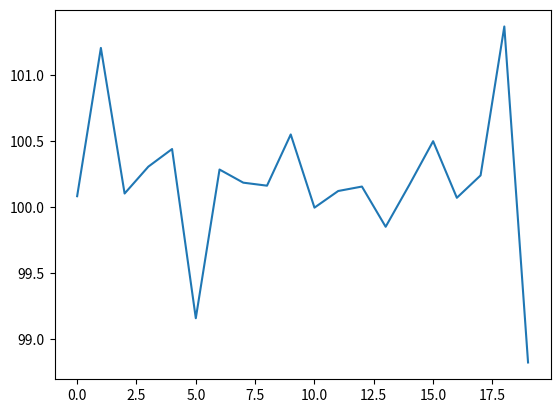

Reproduce this figure in Python.
import matplotlib.pyplot as plt
import numpy as np

# initialize the pseudo random generator (MT19937 BitGenerator).
# This will cause the same stream of random number to be generated every time.
#np.random.seed(99)

#####################################################################
#
# random int
#
#####################################################################

# np.random.randint(end)
# excludes 'end'
# returns an integer
i = np.random.randint(1000)
print(i)

# np.random.randint(begin, end)
# includes 'begin', excludes 'end'
# returns an integer
i = np.random.randint(10,20)
print(i)

# np.random.randint(begin, end, num_samples)
# includes 'begin', excludes 'end'
# returns a 1D array
arr = np.random.randint(0,10,5)
print(arr)

# np.random.randint(begin, end, shape of array of samples)
# includes 'begin', excludes 'end'
# NOTE: the shape is in ()
# returns a 2D array
arr = np.random.randint(0,10,(3,4))
print(arr)


#####################################################################
#
# random float: [0,1)   uniform distribution
#
#####################################################################

# np.random.rand()
# returns a single float with value [0, 1)
f = np.random.rand()
print(f)

# np.random.rand( num_samples)
# returns an array of floats with length num_samples.
# Each float has values [0, 1)
arr = np.random.rand(5)
print(arr)

# np.random.rand( shape of array of samples)
# returns a 2D array of floats with values [0, 1)
arr = np.random.rand(3,5)     # 3 rows, 5 columns
print(arr)


#####################################################################
#
# random floats sampled from a Gaussian distribution (aka Normal distribution)
# By default, mean=0 and variance=1, so it's a standard normal distribution.
#
# normal() and randn() use the same normal distribution.
#
# However, normal() has parameters to set the mean (aka loc) 
# and variance (aka scale).
# numpy.random.normal( loc, scale, size)
#
#####################################################################

# np.random.randn( num_samples)
# random floats sampled from a standard normal distribution.
# returns an array of floats
y = np.random.randn(20)
print(y)

# np.random.rand( shape of array of samples)
# random floats sampled from a standard normal distribution.
# returns a 3D array of floats
arr = np.random.randn(2,3,4)
print(arr)

# graph a bunch of numbers that are around 100 
y = np.random.normal(100, 1, 20)
print(y)
plt.plot( np.arange(20), y)
plt.show()
